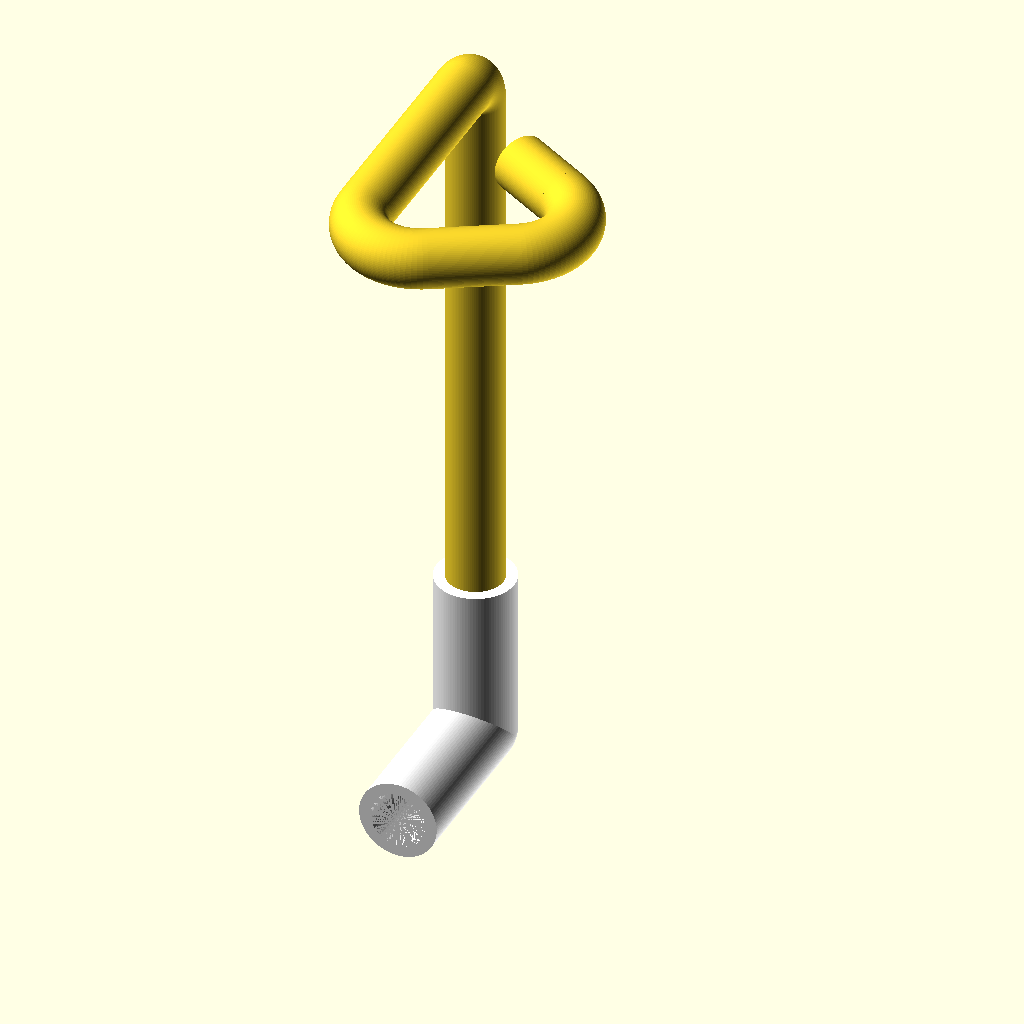
Cell 1: rendered with the file's own defaults.
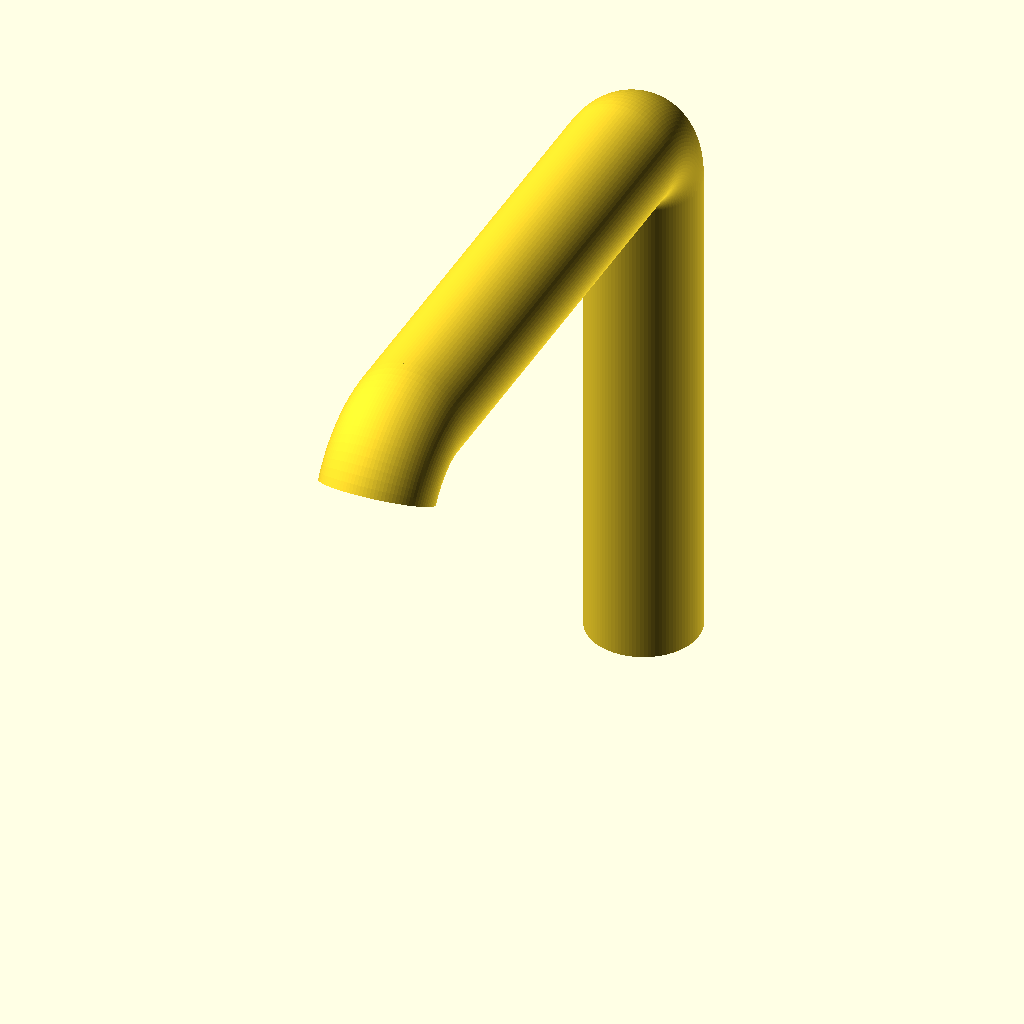
Cell 2: the "paperclip" preset from the model's presets file.
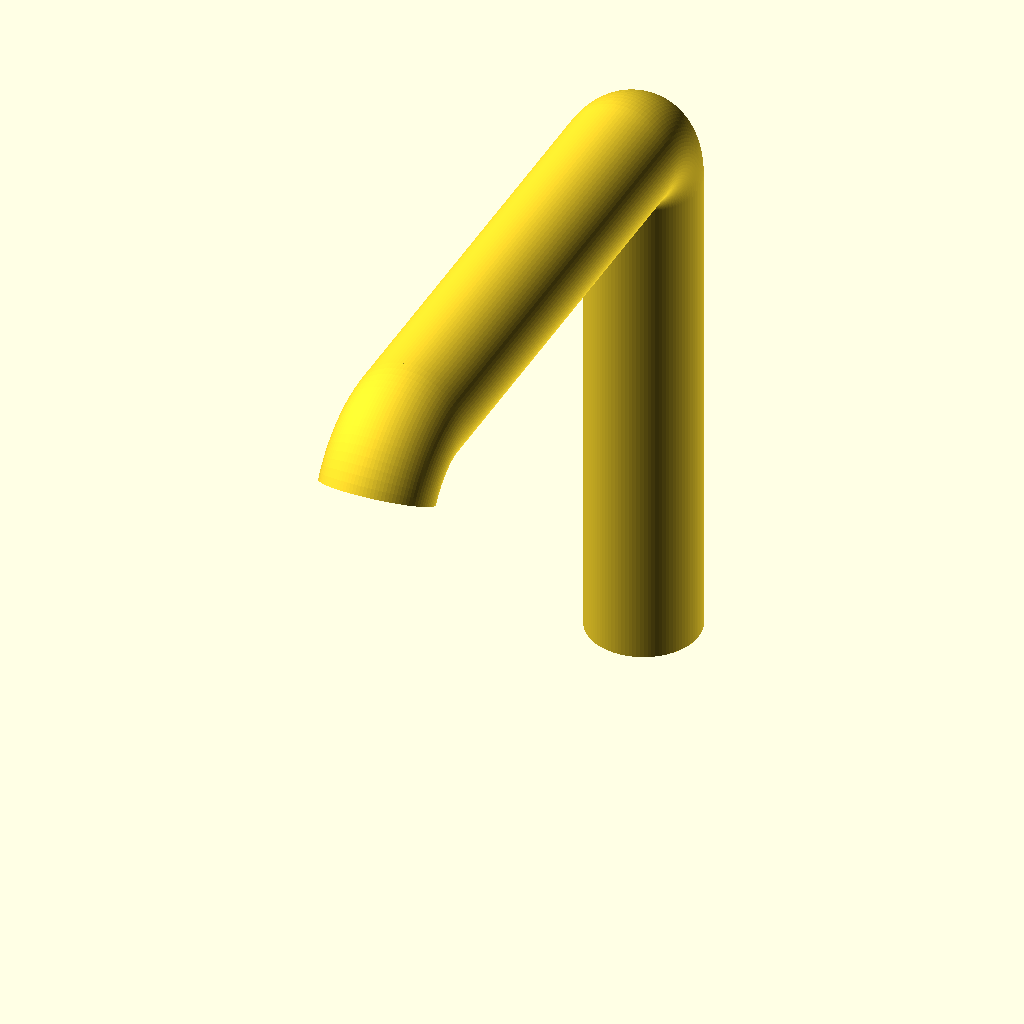
Cell 3: the "animation_length" preset from the model's presets file.
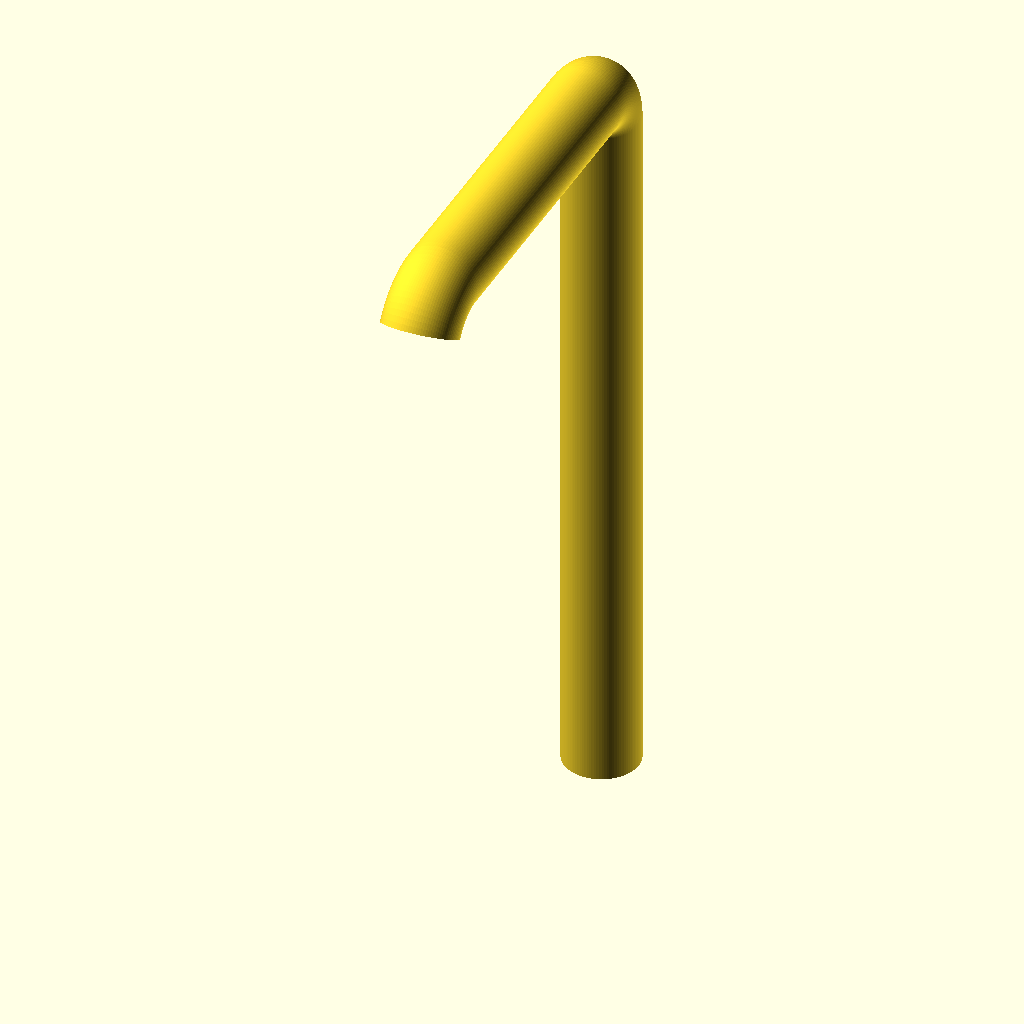
Cell 4: the "animation_rotation" preset from the model's presets file.
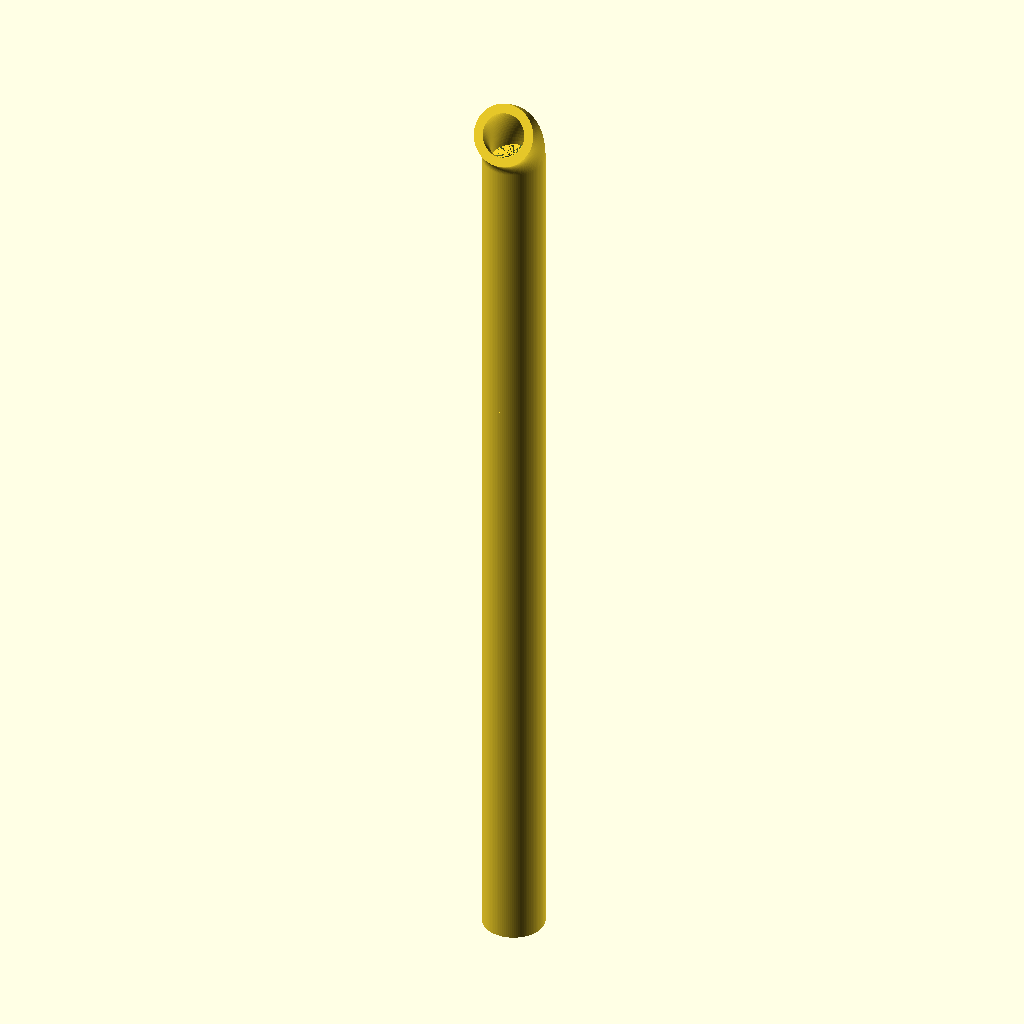
Cell 5: the "animation_angle" preset from the model's presets file.
All cells are drawn from the same view direction (rotation 55°, 0°, 25°, orthographic, colour scheme Cornfield), but the view is re-fitted for each cell, so position and scale can differ between cells as well as the parameter.
Source of the model, pipe/pipe1_examples.scad:
include <pipe1.scad>

part = "example"; // [example, paperclip, random_pipe, animation_length, animation_rotation, animation_angle, animation_radius_of_curvature]

/* [Animation] */
// rotating animation
animation_rotation = false;
// variables animation
animation_var = false;

$fn = 100;

/* for animation */
$vpt = animation_rotation ? [0, 0, 0] : (animation_var ? [0, 0, 180] : []);
$vpr = animation_rotation ? [70, 0, 360 * $t] : (animation_var ? [120, 0, 60] : []);
$vpd = animation_rotation ? 2000 : (animation_var ? 1000 : []);

if (part == "example") {
  example();
} else if (part == "animation_length") {
  animation(length = $t * 100 + 100);
} else if (part == "animation_rotation") {
  animation(rotation = $t * 180);
} else if (part == "animation_angle") {
  animation(angle = $t * 120);
} else if (part == "animation_radius_of_curvature") {
  animation(radius_of_curvature = $t * 60);
} else if (part == "paperclip") {
  paperclip();
} else if (part == "random_pipe") {
  random_pipe();
} else {
  example();
}

module animation(length = 200, rotation = 0, angle = 90, radius_of_curvature = 10) {
  //   outer_radius, inner_radius, list of segments
  pipe(10, 7, [
    //length,rotation,angle,radius_of_curvature
    [length, rotation, angle, radius_of_curvature],
    [100, 0, 60, 15],
  ]);
}

module example() {
  //   outer_radius, inner_radius, list of segments
  pipe(10, 7, [
    //length,rotation,angle,radius_of_curvature
    [200, 0, 90, 10],
    [120, 90, 120, 20],
    [100, 0, 120, 20],
    [60, 0, 0, 20]
  ]);

  color("white")
    rotate([180, 0, 0])
      //   outer_radius, inner_radius, list of segments
      pipe(14, 10, [
        //length,rotation,angle,radius_of_curvature
        [60, 180, 90, 0],
        [60, 90, 0, 20]
      ]);

}

// example paperclip
module paperclip() {
  color("gray")
    translate([100, 0, 60])
      //   outer_radius, inner_radius, list of segments
      pipe(10, 9, [
        //length,rotation,angle,radius_of_curvature
        [500, 0, 90, 70],
        [140, 0, 90, 70],
        [550, 10, 90, 30],
        [120, 0, 90, 30],
        [400, 10, 90, 50],
        [100, 0, 90, 50],
        [360, 10, 0, 50],
      ]);
}

module random_pipe() {
  //segments = [ for (a = [0 : 400]) [ 50, rands(0, 360, 1)[0], 90, 10 ] ];
  segments = [
    for (a = [0:400])
      [rands(40, 100, 1)[0], rands(0, 360, 1)[0], rands(30, 160, 1)[0], 0]
  ];
  //echo(str("segments = ", segments));
  pipe(10, 9, segments);
}
Parameter table extracted from the source (name, type, default, range or options):
part: string, default "example", options "example", "paperclip", "random_pipe", "animation_length", "animation_rotation", "animation_angle", "animation_radius_of_curvature"
animation_rotation: bool, default false
animation_var: bool, default false
